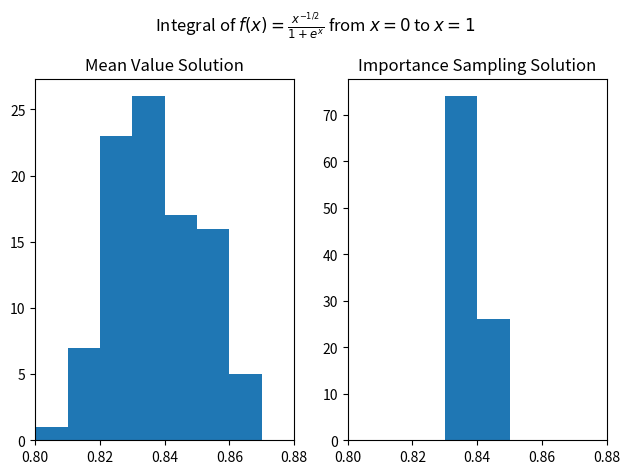

Generate this figure with matplotlib:
#!/usr/bin/env python
# coding: utf-8

# In[1]:


''' Written by Madeline Nardin November 2022 '''
import numpy as np 
import matplotlib.pyplot as plt
from random import random


# In[2]:


#Define constants 
N = 10000 #number of sample points
T = 100 #number of computations 

a = 0 #lower limit
b = 1 #upper limit


# In[3]:


#Define integrand
def int(x):
    return x**(-1/2)/(1+np.exp(x))


# In[4]:


#write function to compute integral via mean value method n times
def compute_mean_value_mthd(T):
    sol = np.zeros(100)
    for i in range(T):
        int_vals = []
        for k in range(N):
            x = random()
            k = int(x)
            int_vals.append(k)

        sol[i] = (b-a)*np.sum(int_vals)/N
    return sol


# In[5]:


mean_method_sol = compute_mean_value_mthd(T)


# In[6]:


#Define weighting function 
def wfunc(x):
    return x**(-0.5)

#Define probability density function
def P(x):
    return 1/(2*np.sqrt(x))


# In[10]:


#Write function to compute integral via importance sampling method n times
def compute_importance_sampling_mthd(T):
    sol = np.zeros(100)
    for i in range(T):
        int_vals = []
        for k in range(N):
            x = (random())**2
            g = int(x)/wfunc(x)
            int_vals.append(g)

        sol[i] = (2/N)*np.sum(int_vals)
    return sol


# In[11]:


importance_sampling_sol = compute_importance_sampling_mthd(T)


# In[15]:


#Plot histograms of solutions from each method using 10 bins from 0.80 to 0.88
fig, ax = plt.subplots(1, 2, dpi = 150)#, sharey=True)
plt.suptitle(r'Integral of $f(x) = \frac{x^{-1/2}}{1+e^{x}}$ from $x=0$ to $x=1$')
ax[0].set_title('Mean Value Solution')
ax[0].hist(mean_method_sol, 10, range=[0.8, 0.9])
ax[0].set_xlim(0.8, 0.88)

ax[1].set_title('Importance Sampling Solution')
ax[1].hist(importance_sampling_sol, 10, range=[0.8, 0.9])
ax[1].set_xlim(0.8, 0.88)

fig.tight_layout()
fig.savefig('L10_Q3.png', dpi = 150, bbox_inches='tight')


# In[ ]:




